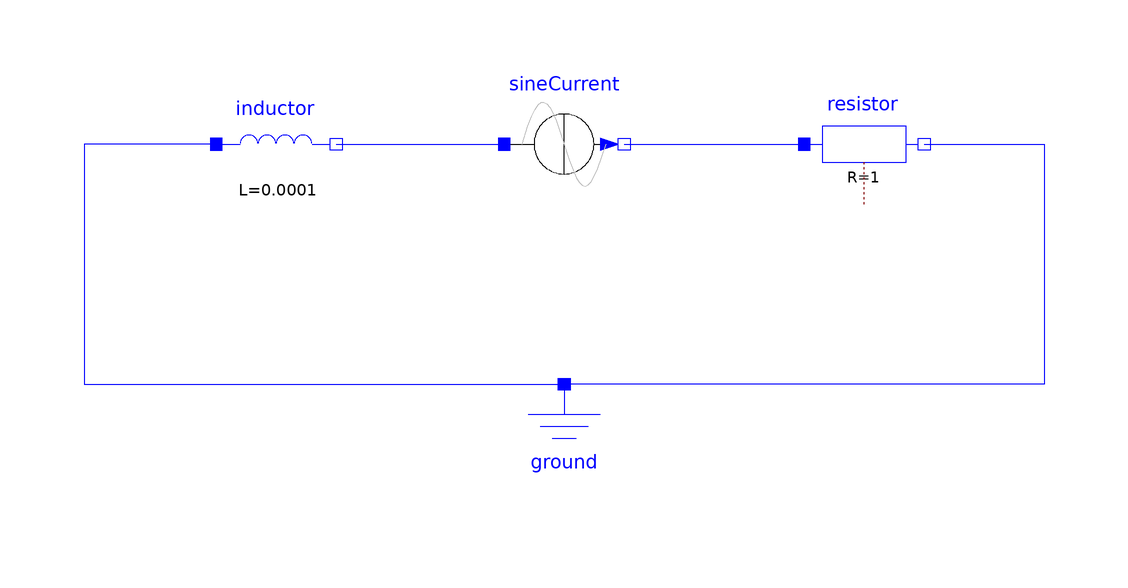

The Modelica model whose source follows is shown above as a component diagram (icons at their Placement, wires along their Line points).

model SineCurrentModel
  Modelica.Electrical.Analog.Sources.SineCurrent sineCurrent(I = 1, freqHz = 50)  annotation(
    Placement(visible = true, transformation(origin = {0, 40}, extent = {{-10, -10}, {10, 10}}, rotation = 0)));
  Modelica.Electrical.Analog.Basic.Ground ground annotation(
    Placement(visible = true, transformation(origin = {0, -10}, extent = {{-10, -10}, {10, 10}}, rotation = 0)));
  Modelica.Electrical.Analog.Basic.Resistor resistor(R = 1)  annotation(
    Placement(visible = true, transformation(origin = {50, 40}, extent = {{-10, -10}, {10, 10}}, rotation = 0)));
  Modelica.Electrical.Analog.Basic.Inductor inductor(L = 1e-4)  annotation(
    Placement(visible = true, transformation(origin = {-48, 40}, extent = {{-10, -10}, {10, 10}}, rotation = 0)));
equation
  connect(sineCurrent.n, resistor.p) annotation(
    Line(points = {{10, 40}, {40, 40}}, color = {0, 0, 255}));
  connect(resistor.n, ground.p) annotation(
    Line(points = {{60, 40}, {80, 40}, {80, 0}, {0, 0}, {0, 0}}, color = {0, 0, 255}));
  connect(inductor.n, sineCurrent.p) annotation(
    Line(points = {{-38, 40}, {-10, 40}, {-10, 40}, {-10, 40}}, color = {0, 0, 255}));
  connect(inductor.p, ground.p) annotation(
    Line(points = {{-58, 40}, {-80, 40}, {-80, 0}, {0, 0}, {0, 0}}, color = {0, 0, 255}));
  assert(resistor.alpha >= 0, "Resistor Alpha must be positive", level=AssertionLevel.error);
  assert(resistor.alpha < 1, "Resistor Alpha must be positive", level=AssertionLevel.warning)

annotation();
end SineCurrentModel;